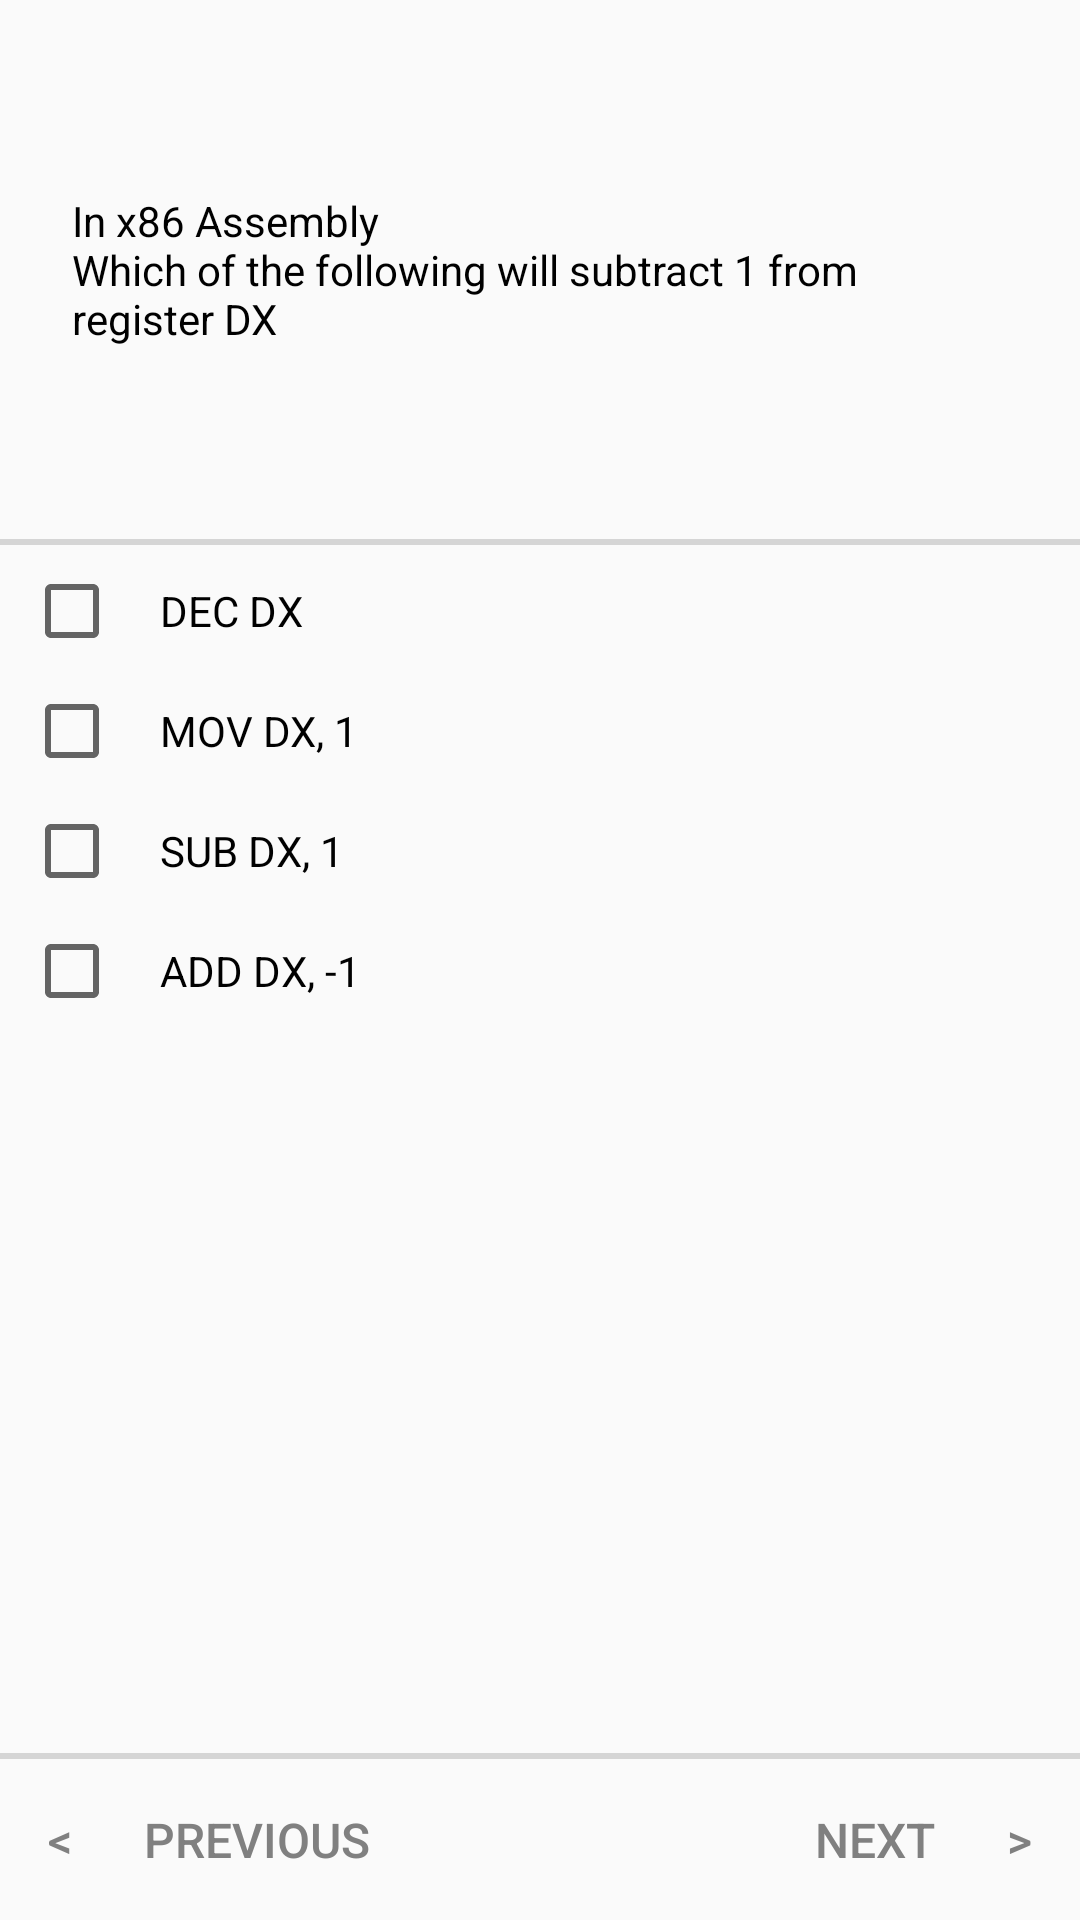

Here is an Android app screen rendered from its layout file. Give the layout XML and the strings, colors and styles it references.
<!-- AndroidManifest.xml: application theme AppTheme -->
<!-- res/layout/fragment_q4.xml -->
<?xml version="1.0" encoding="utf-8"?>
<androidx.constraintlayout.widget.ConstraintLayout xmlns:android="http://schemas.android.com/apk/res/android"
    xmlns:app="http://schemas.android.com/apk/res-auto"
    xmlns:tools="http://schemas.android.com/tools"
    android:layout_width="match_parent"
    android:layout_height="match_parent"
    tools:layout_editor_absoluteY="81dp">

    <TextView
        android:id="@+id/q1_text_view"
        style="@style/Questions"
        android:layout_width="0dp"
        android:layout_height="wrap_content"
        android:layout_marginStart="24dp"
        android:layout_marginLeft="24dp"
        android:layout_marginTop="64dp"
        android:layout_marginEnd="24dp"
        android:layout_marginRight="24dp"
        android:text="@string/Q4"
        app:layout_constraintEnd_toEndOf="parent"
        app:layout_constraintHorizontal_bias="0.0"
        app:layout_constraintStart_toStartOf="parent"
        app:layout_constraintTop_toTopOf="parent" />

    <View
        android:id="@+id/bar2"
        android:layout_width="411dp"
        android:layout_height="2dp"
        android:layout_marginTop="64dp"
        android:background="@color/BarColor"
        app:layout_constraintEnd_toEndOf="parent"
        app:layout_constraintStart_toStartOf="parent"
        app:layout_constraintTop_toBottomOf="@+id/q1_text_view" />


    <LinearLayout
        android:layout_width="0dp"
        android:layout_height="wrap_content"
        android:layout_marginStart="8dp"
        android:layout_marginLeft="8dp"
        android:layout_marginTop="8dp"
        android:orientation="vertical"
        app:layout_constraintBottom_toBottomOf="@+id/bar"
        app:layout_constraintEnd_toEndOf="parent"
        app:layout_constraintStart_toStartOf="parent"
        app:layout_constraintTop_toTopOf="@+id/bar2"
        app:layout_constraintVertical_bias="0.0">

        <CheckBox
            android:id="@+id/A41"
            android:layout_width="match_parent"
            android:layout_height="wrap_content"
            android:layout_marginBottom="8dp"
            android:text="@string/A41" />

        <CheckBox
            android:id="@+id/A42"
            android:layout_width="match_parent"
            android:layout_height="wrap_content"
            android:layout_marginBottom="8dp"
            android:text="@string/A42" />

        <CheckBox
            android:id="@+id/A43"
            android:layout_width="match_parent"
            android:layout_height="wrap_content"
            android:layout_marginBottom="8dp"
            android:text="@string/A43" />

        <CheckBox
            android:id="@+id/A44"
            android:layout_width="match_parent"
            android:layout_height="wrap_content"
            android:text="@string/A44" />
    </LinearLayout>

    <View
        android:id="@+id/bar"
        android:layout_width="0dp"
        android:layout_height="2dp"
        android:background="@color/BarColor"
        app:layout_constraintBottom_toTopOf="@+id/next_button"
        app:layout_constraintEnd_toEndOf="parent"
        app:layout_constraintStart_toStartOf="parent" />

    <Button
        android:id="@+id/prev_button"
        android:layout_width="wrap_content"
        android:layout_height="wrap_content"
        android:text="@string/PreviousButton"
        app:layout_constraintBottom_toBottomOf="parent"
        app:layout_constraintStart_toStartOf="parent"
        android:padding="16dp"
        />

    <Button
        android:id="@+id/next_button"
        android:layout_width="wrap_content"
        android:layout_height="wrap_content"
        android:text="@string/NextButton"
        app:layout_constraintBottom_toBottomOf="parent"
        app:layout_constraintEnd_toEndOf="parent"
        android:padding="16dp"
        />

</androidx.constraintlayout.widget.ConstraintLayout>
<!-- resources referenced by this layout -->
<resources>
  <color name="BarColor">#D5D5D5</color>
  <string name="A41">    DEC DX</string>
  <string name="A42">    MOV DX, 1</string>
  <string name="A43">    SUB DX, 1</string>
  <string name="A44">    ADD DX, -1</string>
  <string name="NextButton">Next      &gt;</string>
  <string name="PreviousButton">&lt;      Previous</string>
  <string name="Q4">In x86 Assembly\nWhich of the following will subtract 1 from register DX</string>
  <style name="Questions">
          <item name="android:textColor">@android:color/black</item>
          <item name="android:textAppearance">?android:textAppearanceSmall</item>
      </style>
  <style name="AppTheme" parent="Theme.AppCompat.Light.DarkActionBar">
          
          <item name="colorPrimary">@color/colorPrimary</item>
          <item name="colorPrimaryDark">@color/colorPrimaryDark</item>
          <item name="colorAccent">@color/colorAccent</item>
          <item name="buttonStyle">@style/CustomButton</item>
      </style>
  <color name="colorPrimary">#0087CB</color>
  <color name="colorPrimaryDark">#005a9a</color>
  <color name="colorAccent">#0087CB</color>
  <style name="CustomButton" parent="Widget.AppCompat.Button.Borderless.Colored">
          <item name="android:textColor">@color/ButtonTextColor</item>
          <item name="android:textSize">16sp</item>
      </style>
  <color name="ButtonTextColor">#808080</color>
</resources>
